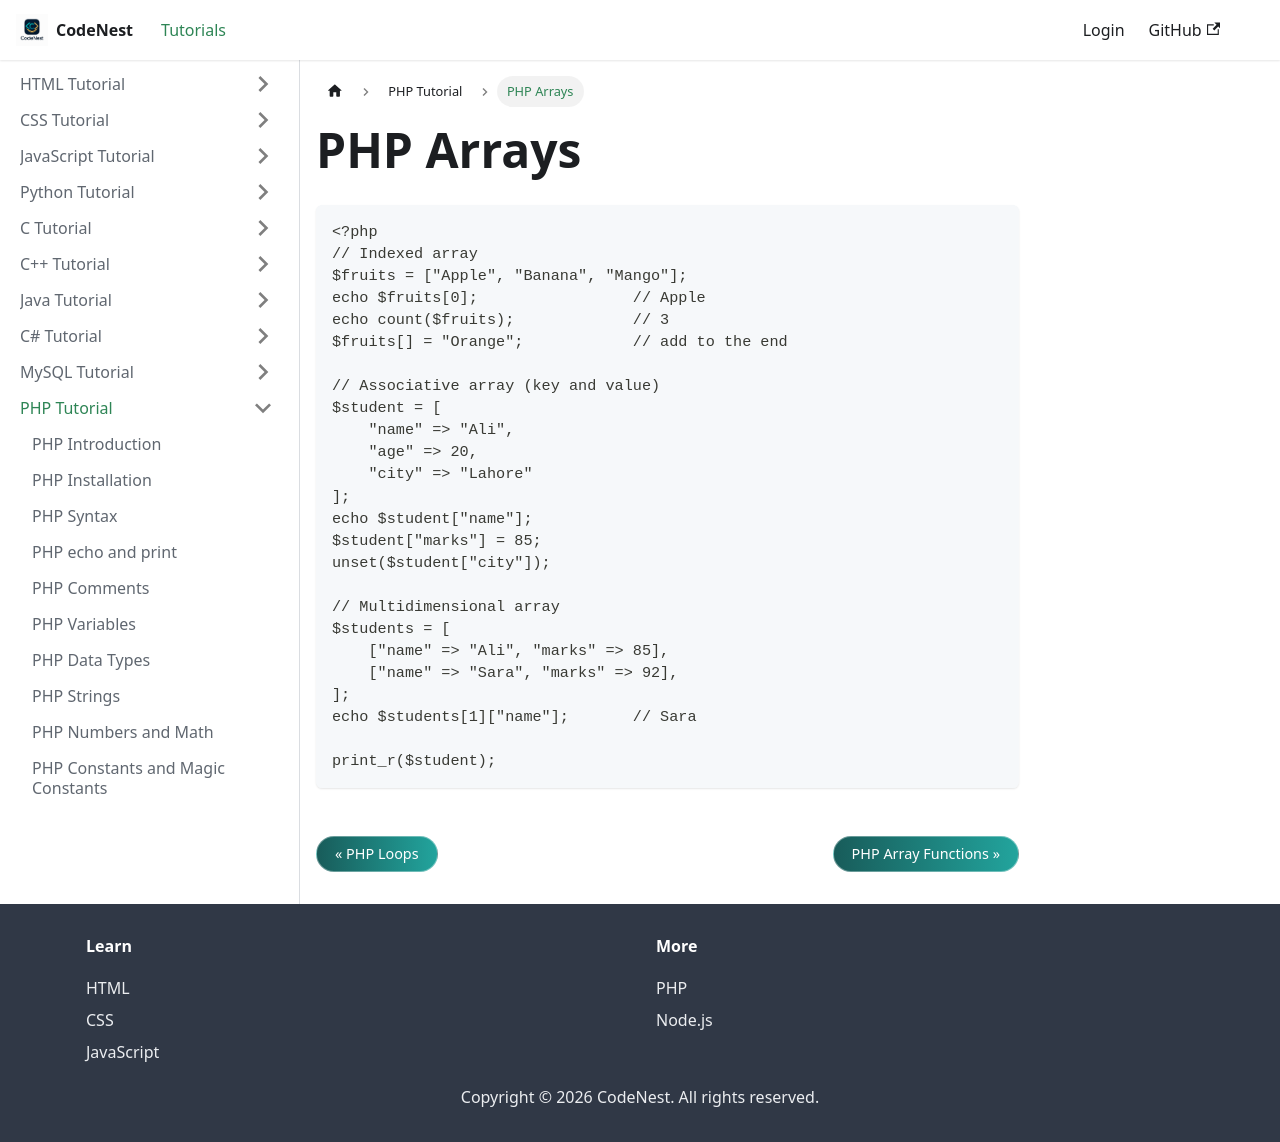

repository: adnankhan112/codenest · page: docs/php/arrays.html · generator: docusaurus

---
title: "PHP Arrays"
sidebar_position: 14
---

# PHP Arrays

```php
<?php
// Indexed array
$fruits = ["Apple", "Banana", "Mango"];
echo $fruits[0];                 // Apple
echo count($fruits);             // 3
$fruits[] = "Orange";            // add to the end

// Associative array (key and value)
$student = [
    "name" => "Ali",
    "age" => 20,
    "city" => "Lahore"
];
echo $student["name"];
$student["marks"] = 85;
unset($student["city"]);

// Multidimensional array
$students = [
    ["name" => "Ali", "marks" => 85],
    ["name" => "Sara", "marks" => 92],
];
echo $students[1]["name"];       // Sara

print_r($student);
```
